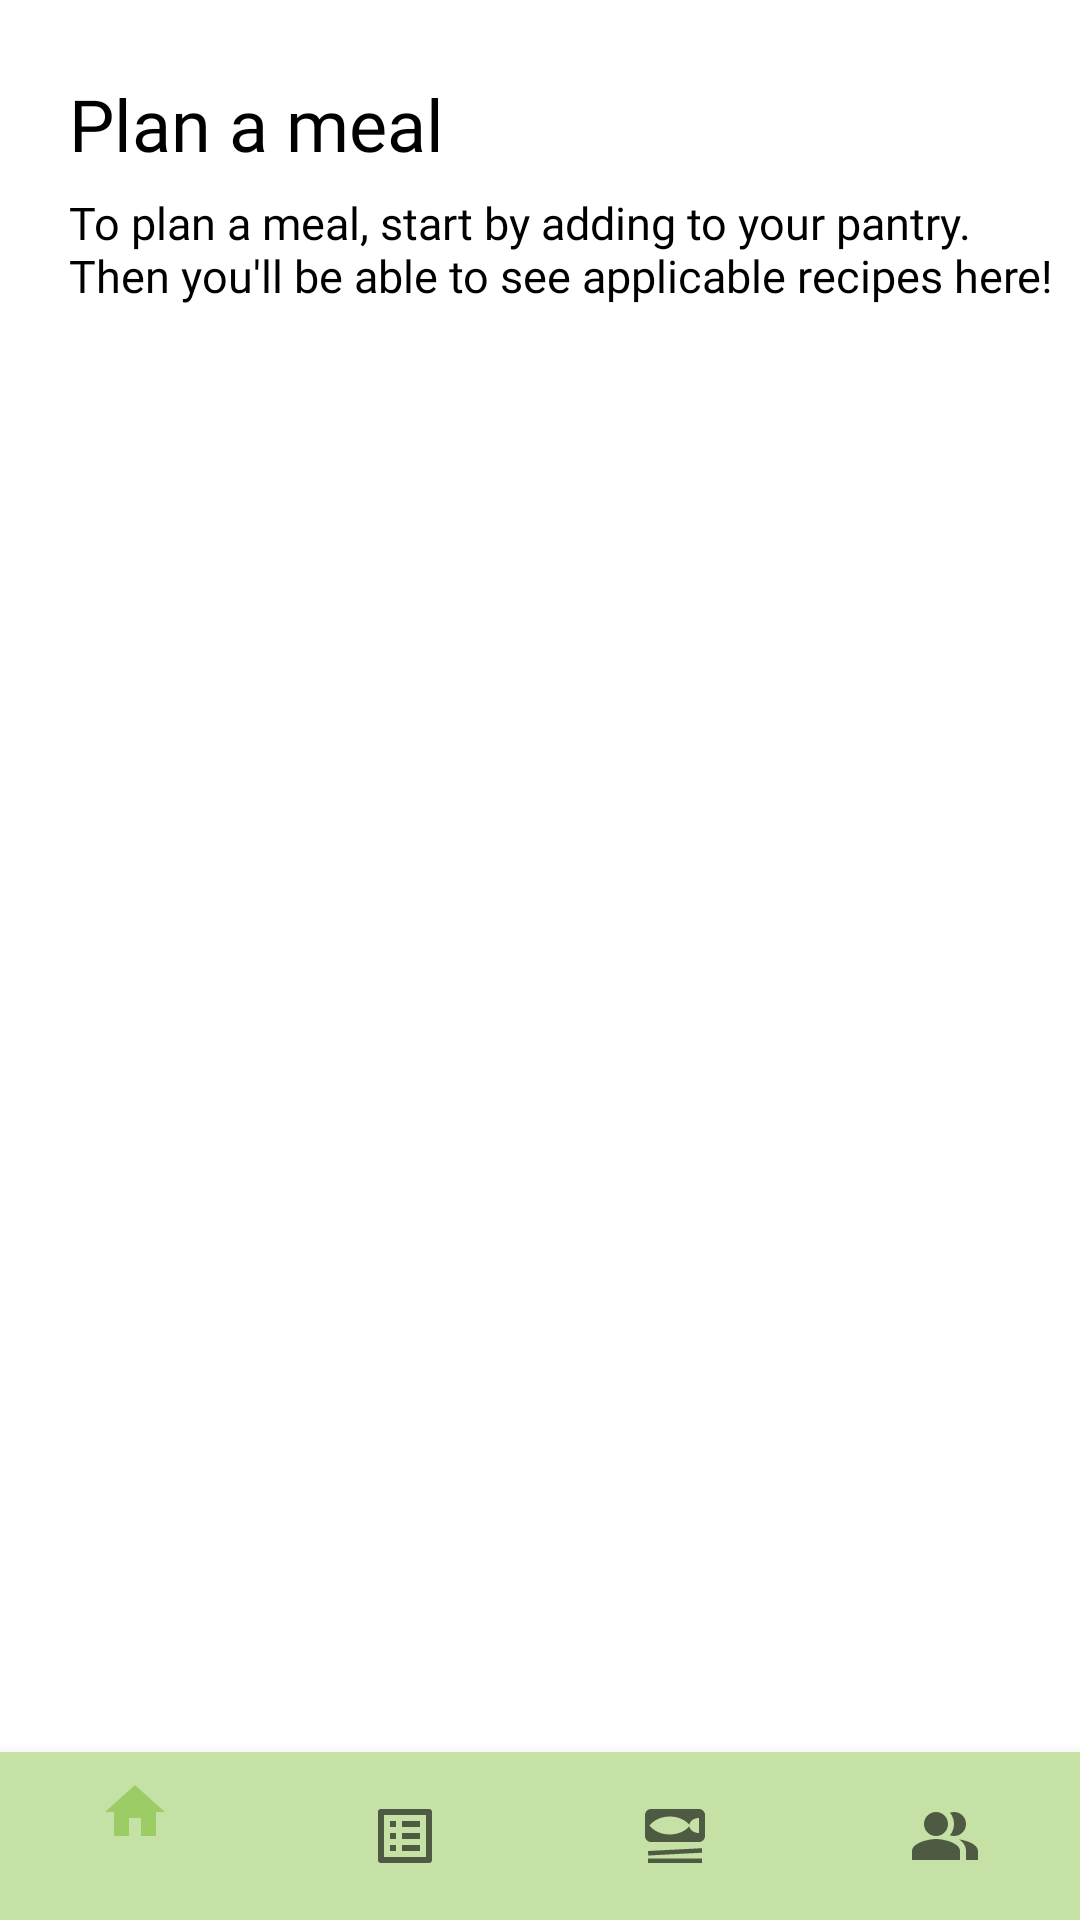

The Android layout XML behind this screen, and the referenced resources:
<!-- AndroidManifest.xml: application theme Theme.Team11FinalProject -->
<!-- res/layout/activity_real_plan_meal.xml -->
<?xml version="1.0" encoding="utf-8"?>
<androidx.constraintlayout.widget.ConstraintLayout
    xmlns:android="http://schemas.android.com/apk/res/android"
    xmlns:app="http://schemas.android.com/apk/res-auto"
    android:layout_width="match_parent"
    android:layout_height="match_parent">

    <FrameLayout


        android:layout_width="0dp"
        android:layout_height="0dp"
        app:layout_constraintBottom_toTopOf="@+id/nav_bar"
        app:layout_constraintEnd_toEndOf="parent"
        app:layout_constraintStart_toStartOf="parent"
        app:layout_constraintTop_toTopOf="parent">

        <TextView
            android:id="@+id/pantry_title_text"
            android:layout_width="wrap_content"
            android:layout_height="wrap_content"
            android:layout_marginStart="23dp"
            android:layout_marginTop="25dp"
            android:fontFamily="@font/inter_bold"
            android:text="Plan a meal"
            android:textColor="@color/black"
            android:textSize="24dp" />

        <TextView
            android:id="@+id/pantry_info_text"
            android:layout_width="wrap_content"
            android:layout_height="wrap_content"
            android:layout_marginStart="23dp"
            android:layout_marginTop="64dp"
            android:fontFamily="@font/inter_light"
            android:text="To plan a meal, start by adding to your pantry. Then you'll be able to see applicable recipes here!"
            android:textColor="@color/black"
            android:textSize="15dp" />

    </FrameLayout>
    <androidx.recyclerview.widget.RecyclerView
        android:id="@+id/planMealRecView"
        android:layout_width="409dp"
        android:layout_height="613dp"
        android:layout_marginStart="1dp"
        android:layout_marginEnd="1dp"
        app:layout_constraintBottom_toBottomOf="parent"
        app:layout_constraintEnd_toEndOf="parent"
        app:layout_constraintStart_toStartOf="parent">

    </androidx.recyclerview.widget.RecyclerView>

    <com.google.android.material.bottomnavigation.BottomNavigationView
        android:id="@+id/nav_bar"
        android:layout_width="match_parent"
        android:layout_height="wrap_content"
        android:background="@color/green_200"
        app:layout_constraintBottom_toBottomOf="parent"
        app:layout_constraintEnd_toEndOf="parent"
        app:layout_constraintHorizontal_bias="0.0"
        app:layout_constraintStart_toStartOf="parent"
        app:menu="@menu/bottom_nav_menu" />
</androidx.constraintlayout.widget.ConstraintLayout>
<!-- resources referenced by this layout -->
<resources>
  <color name="black">#FF000000</color>
  <color name="green_200">#C5E1A5</color>
  <style name="Theme.Team11FinalProject" parent="Theme.MaterialComponents.DayNight.NoActionBar">
          
          <item name="colorPrimary">@color/green_400</item>
          <item name="colorPrimaryVariant">@color/green_700</item>
          <item name="colorOnPrimary">@color/white</item>
          
          <item name="colorAccent">@color/pink_a700</item>
          <item name="colorSecondaryVariant">@color/pink_a100</item>
          <item name="colorOnSecondary">@color/black</item>
          
  
          <item name="android:statusBarColor">?attr/colorPrimaryVariant</item>
  
          
  
  
      </style>
  <color name="green_400">#9CCC65</color>
  <color name="green_700">#689F38</color>
  <color name="white">#FFFFFFFF</color>
  <color name="pink_a700">#C51162</color>
  <color name="pink_a100">#FF80AB</color>
</resources>
